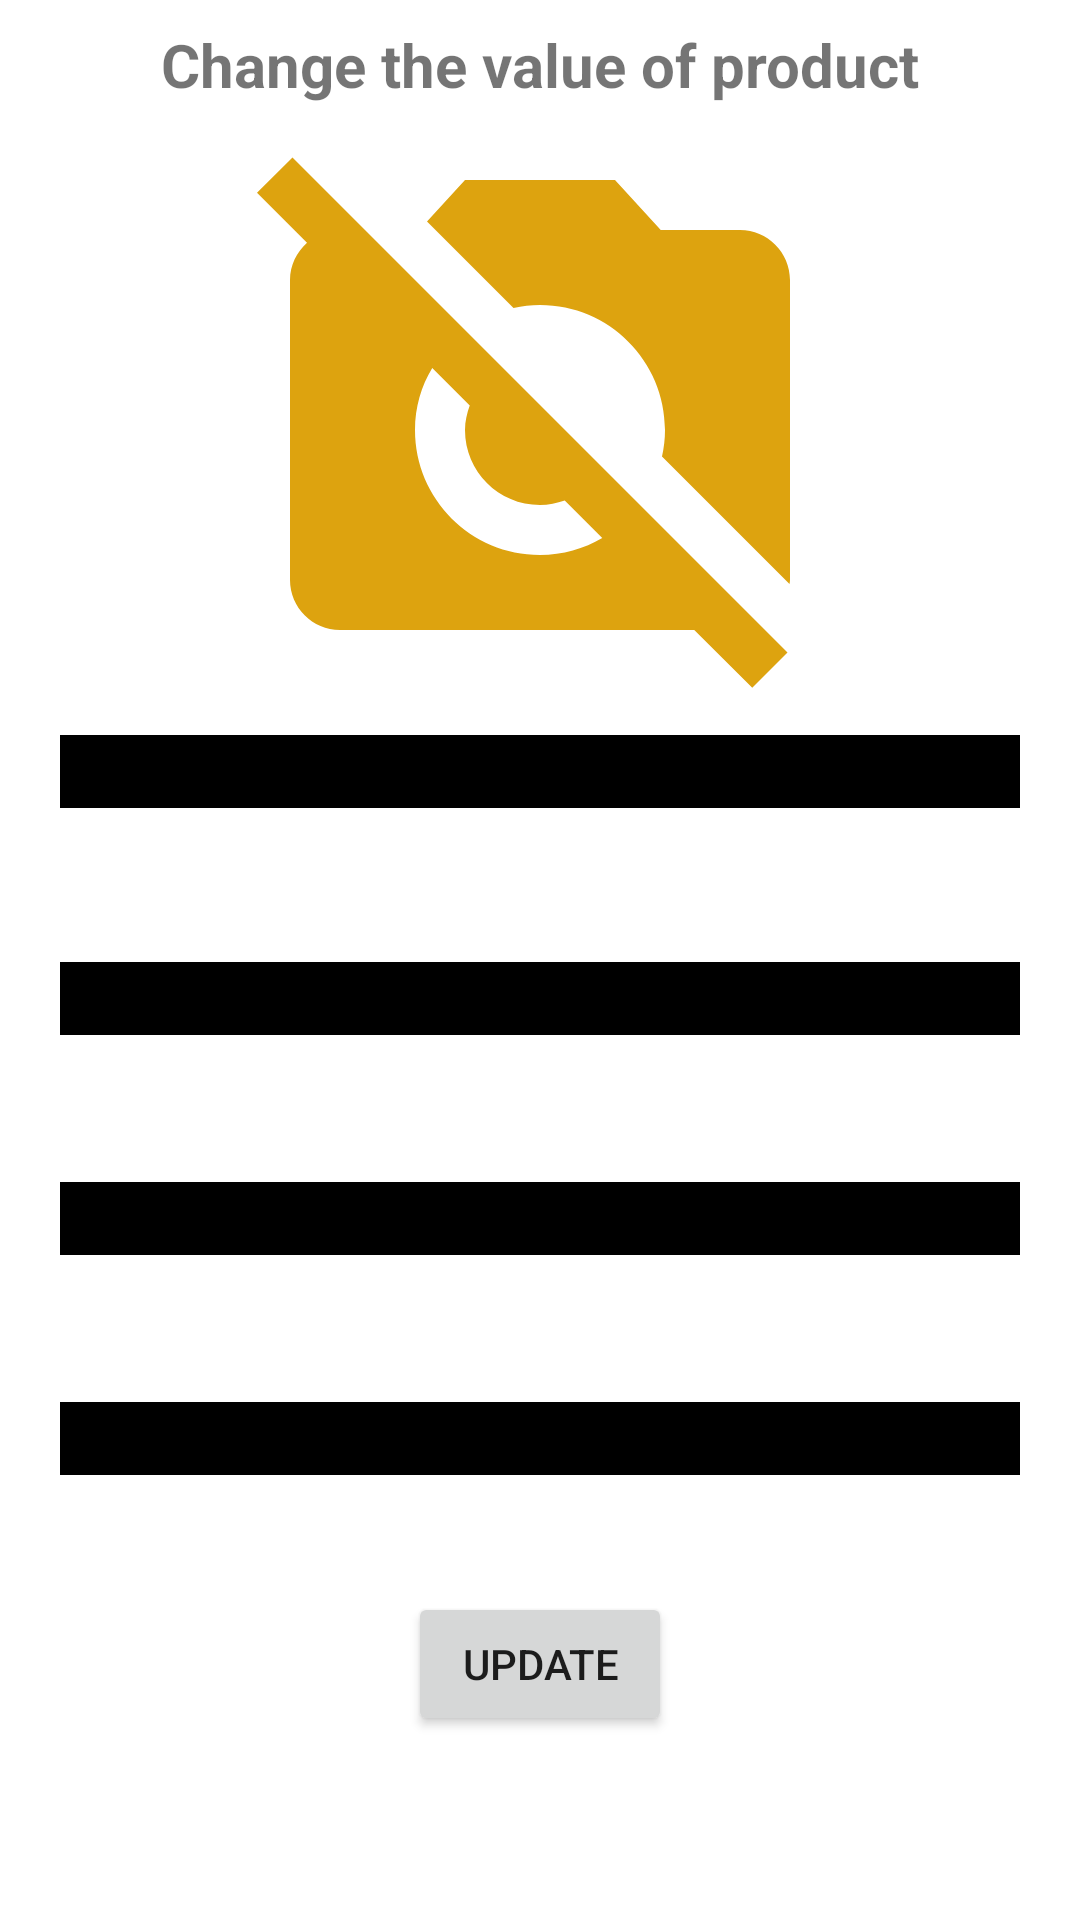

This screen was rendered from an Android layout file. Write that file and the resources it references.
<!-- AndroidManifest.xml: application theme Theme.SalesmanHelper -->
<!-- res/layout/fragment_update.xml -->
<?xml version="1.0" encoding="utf-8"?>
<androidx.constraintlayout.widget.ConstraintLayout xmlns:android="http://schemas.android.com/apk/res/android"
    xmlns:app="http://schemas.android.com/apk/res-auto"
    xmlns:tools="http://schemas.android.com/tools"
    android:layout_width="match_parent"
    android:layout_height="match_parent"
    tools:context=".view.fragments.UpdateProduct">

    <androidx.appcompat.widget.AppCompatEditText
        android:id="@+id/update_barcode"
        android:layout_width="0dp"
        android:layout_height="wrap_content"
        android:layout_marginTop="32dp"
        android:gravity="center"
        android:hint="@string/barcode"
        android:inputType="number"
        app:layout_constraintEnd_toEndOf="@+id/update_number"
        app:layout_constraintHorizontal_bias="1.0"
        app:layout_constraintStart_toStartOf="@+id/update_number"
        app:layout_constraintTop_toBottomOf="@+id/update_number"
        tools:ignore="TouchTargetSizeCheck" />

    <androidx.appcompat.widget.AppCompatEditText
        android:id="@+id/update_title"
        android:layout_width="0dp"
        android:layout_height="wrap_content"
        android:layout_marginStart="16dp"
        android:layout_marginEnd="16dp"
        android:layout_marginBottom="32dp"
        android:hint="Name"
        android:inputType="textPersonName"
        android:textAlignment="center"
        app:layout_constraintBottom_toTopOf="@+id/update_price"
        app:layout_constraintEnd_toEndOf="parent"
        app:layout_constraintHorizontal_bias="0.0"
        app:layout_constraintStart_toStartOf="parent"
        app:layout_constraintTop_toTopOf="parent"
        app:layout_constraintVertical_bias="0.99"
        tools:ignore="TouchTargetSizeCheck" />

    <androidx.appcompat.widget.AppCompatEditText
        android:id="@+id/update_price"
        android:layout_width="0dp"
        android:layout_height="wrap_content"
        android:layout_marginBottom="32dp"
        android:hint="Price"
        android:inputType="number"
        android:textAlignment="center"
        app:layout_constraintBottom_toTopOf="@+id/guideline2"
        app:layout_constraintEnd_toEndOf="@+id/update_title"
        app:layout_constraintHorizontal_bias="0.0"
        app:layout_constraintStart_toStartOf="@+id/update_title"
        tools:ignore="TouchTargetSizeCheck" />

    <androidx.appcompat.widget.AppCompatEditText
        android:id="@+id/update_number"
        android:layout_width="0dp"
        android:layout_height="wrap_content"
        android:hint="Number"
        android:inputType="number"
        android:textAlignment="center"
        app:layout_constraintEnd_toEndOf="@+id/update_price"
        app:layout_constraintHorizontal_bias="0.0"
        app:layout_constraintStart_toStartOf="@+id/update_price"
        app:layout_constraintTop_toTopOf="@+id/guideline2"
        tools:ignore="TouchTargetSizeCheck" />

    <Button
        android:id="@+id/updateProduct"
        android:layout_width="wrap_content"
        android:layout_height="wrap_content"
        android:layout_marginTop="32dp"
        android:text="Update"
        app:layout_constraintEnd_toEndOf="@+id/update_number"
        app:layout_constraintStart_toStartOf="@+id/update_number"
        app:layout_constraintTop_toBottomOf="@+id/update_barcode" />

    <androidx.constraintlayout.widget.Guideline
        android:id="@+id/guideline2"
        android:layout_width="wrap_content"
        android:layout_height="wrap_content"
        android:orientation="horizontal"
        app:layout_constraintGuide_percent="0.6" />

    <TextView
        android:id="@+id/textView5"
        android:layout_width="wrap_content"
        android:layout_height="wrap_content"
        android:layout_marginTop="8dp"
        android:text="Change the value of product"
        android:textSize="20sp"
        android:textStyle="bold"
        app:layout_constraintEnd_toEndOf="parent"
        app:layout_constraintStart_toStartOf="parent"
        app:layout_constraintTop_toTopOf="parent" />

    <ImageView
        android:id="@+id/imageView3"
        android:layout_width="200dp"
        android:layout_height="200dp"
        android:layout_marginTop="8dp"
        android:layout_marginBottom="8dp"
        android:src="@drawable/ic_baseline_no_photography_24"
        app:layout_constraintBottom_toTopOf="@+id/update_title"
        app:layout_constraintEnd_toEndOf="parent"
        app:layout_constraintStart_toStartOf="parent"
        app:layout_constraintTop_toBottomOf="@+id/textView5" />

</androidx.constraintlayout.widget.ConstraintLayout>
<!-- resources referenced by this layout -->
<resources>
  <!-- drawable ic_baseline_no_photography_24 (drawable) -->
  <vector android:height="300dp" android:tint="#DDA30F"
      android:viewportHeight="24" android:viewportWidth="24"
      android:width="300dp" xmlns:android="http://schemas.android.com/apk/res/android">
      <path android:fillColor="@android:color/white" android:pathData="M10.94,8.12L7.48,4.66L9,3h6l1.83,2H20c1.1,0 2,0.9 2,2v12c0,0.05 -0.01,0.1 -0.02,0.16l-5.1,-5.1C16.96,13.71 17,13.36 17,13c0,-2.76 -2.24,-5 -5,-5C11.64,8 11.29,8.04 10.94,8.12zM20.49,23.31L18.17,21H4c-1.1,0 -2,-0.9 -2,-2V7c0,-0.59 0.27,-1.12 0.68,-1.49l-2,-2L2.1,2.1l19.8,19.8L20.49,23.31zM14.49,17.32l-1.5,-1.5C12.67,15.92 12.35,16 12,16c-1.66,0 -3,-1.34 -3,-3c0,-0.35 0.08,-0.67 0.19,-0.98l-1.5,-1.5C7.25,11.24 7,12.09 7,13c0,2.76 2.24,5 5,5C12.91,18 13.76,17.75 14.49,17.32z"/>
  </vector>
  <string name="barcode">Barcode (optional)</string>
  <style name="Theme.SalesmanHelper" parent="Theme.MaterialComponents.DayNight.DarkActionBar">
          
          <item name="android:colorBackground">@color/white</item>
          <item name="colorPrimary">@color/purple_200</item>
          <item name="colorPrimaryVariant">@color/purple_700</item>
          <item name="colorOnPrimary">@color/black</item>
          
          <item name="colorSecondary">@color/teal_200</item>
          <item name="colorSecondaryVariant">@color/teal_200</item>
          <item name="colorOnSecondary">@color/black</item>
          
          <item name="android:statusBarColor">?attr/colorPrimaryVariant</item>
          
          <item name="android:editTextColor">@color/text_primary</item>
          <item name="android:drawable">@android:color/black</item>
      </style>
  <color name="white">#ffffff</color>
  <color name="purple_200">#FFBB86FC</color>
  <color name="purple_700">#FF3700B3</color>
  <color name="black">#000000</color>
  <color name="teal_200">#FF03DAC5</color>
  <color name="text_primary">@color/black</color>
</resources>
